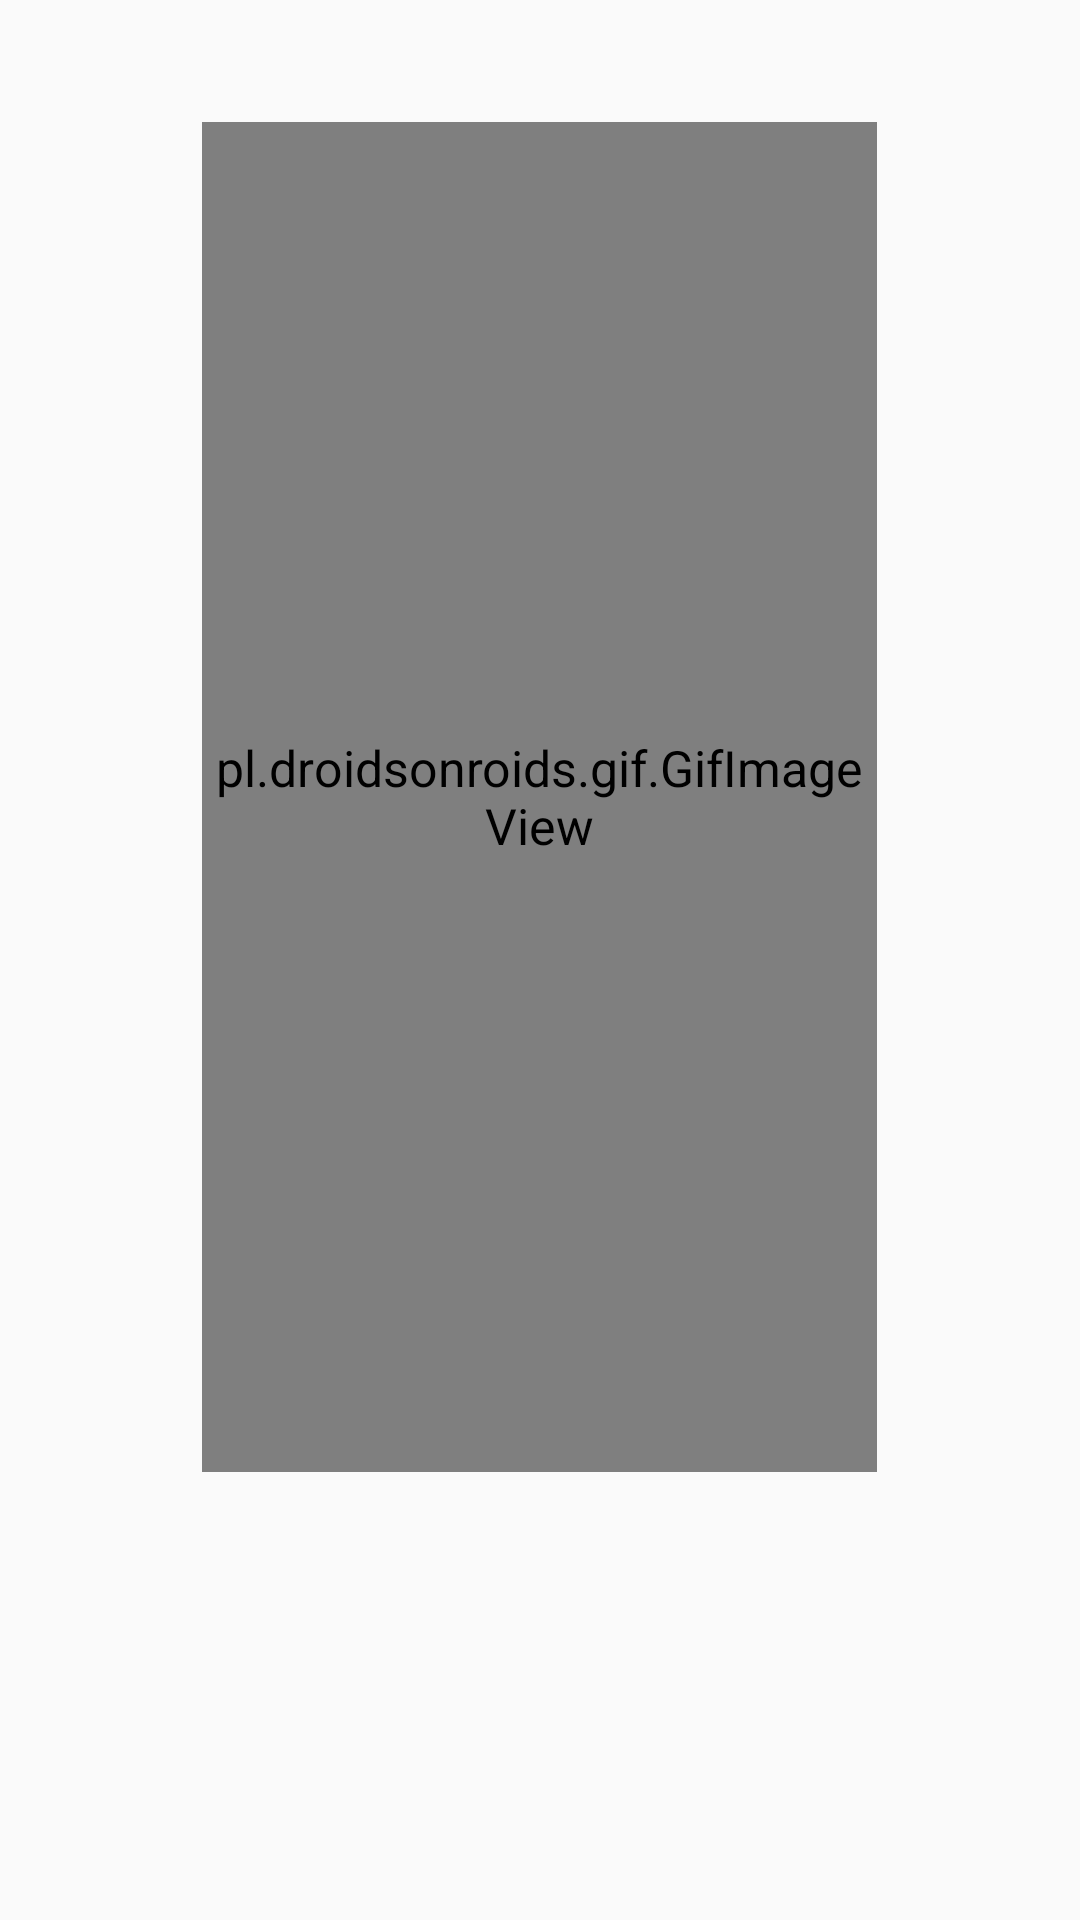

Here is an Android app screen rendered from its layout file. Give the layout XML and the strings, colors and styles it references.
<!-- AndroidManifest.xml: application theme AppTheme -->
<!-- res/layout/adapter_aide.xml -->
<?xml version="1.0" encoding="utf-8"?>
<LinearLayout xmlns:android="http://schemas.android.com/apk/res/android"
    xmlns:tools="http://schemas.android.com/tools"
    android:orientation="vertical"
    android:layout_width="match_parent"
    android:layout_height="match_parent"
    android:gravity="center"
    android:id="@+id/linearLayoutAide">

    <pl.droidsonroids.gif.GifImageView
        android:layout_height="450dp"
        android:layout_width="225dp"
        android:id="@+id/aide_img"
        tools:ignore="Suspicious0dp">
    </pl.droidsonroids.gif.GifImageView>

    <TextView
        android:layout_width="wrap_content"
        android:layout_height="wrap_content"
        android:id="@+id/aide_titre"
        android:padding="16dp"
        android:textStyle="bold"></TextView>

    <TextView
        android:layout_width="wrap_content"
        android:layout_height="wrap_content"
        android:id="@+id/aide_desc"
        android:textAlignment="center"
        android:padding="16dp"></TextView>

</LinearLayout>
<!-- resources referenced by this layout -->
<resources>
  <style name="AppTheme" parent="Theme.AppCompat.Light.NoActionBar">
          
          <item name="android:textSize">50px</item>
          <item name="colorPrimary">@color/colorPrimary</item>
          <item name="colorPrimaryDark">@color/colorPrimaryDark</item>
          <item name="colorAccent">@color/colorPrimaryDark</item>
          <item name="android:textColor">@color/colorText</item>
          <item name="android:itemBackground">@color/colorPrimaryDark</item>
      </style>
  <color name="colorPrimary">#006F61</color>
  <color name="colorPrimaryDark">#00574B</color>
  <color name="colorText">#FFFFFF</color>
</resources>
